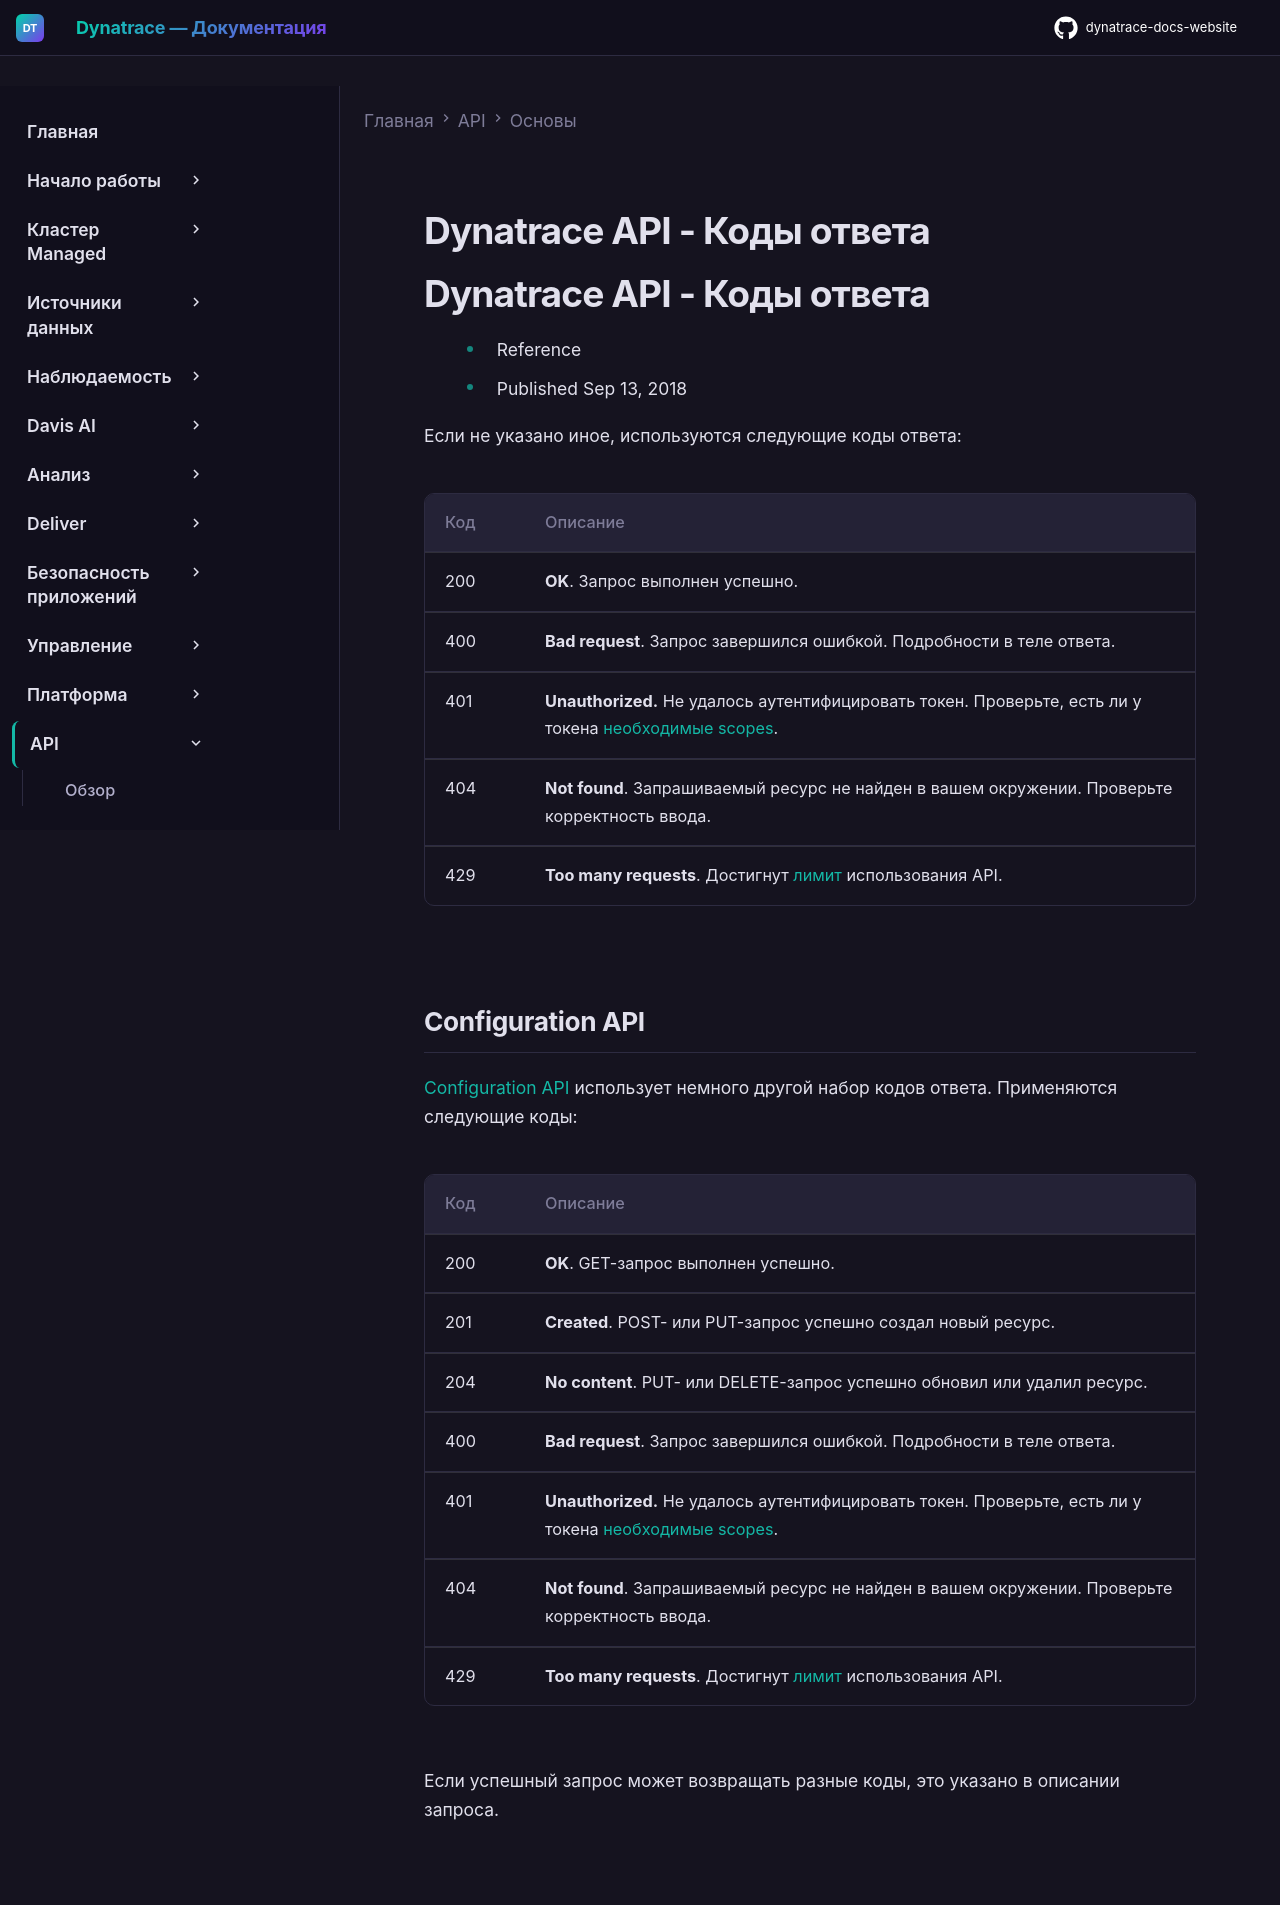

repository: Yerkebulan-Ardabayev/dynatrace-docs-website · page: managed-ru/dynatrace-api/basics/dynatrace-api-response-codes/index.html · generator: mkdocs

---
title: Dynatrace API - Коды ответа
source: https://docs.dynatrace.com/managed/dynatrace-api/basics/dynatrace-api-response-codes
scraped: 2026-05-12T11:03:39.713479
---

# Dynatrace API - Коды ответа

# Dynatrace API - Коды ответа

* Reference
* Published Sep 13, 2018

Если не указано иное, используются следующие коды ответа:

| Код | Описание |
| --- | --- |
| 200 | **OK**. Запрос выполнен успешно. |
| 400 | **Bad request**. Запрос завершился ошибкой. Подробности в теле ответа. |
| 401 | **Unauthorized.** Не удалось аутентифицировать токен. Проверьте, есть ли у токена [необходимые scopes](/managed/dynatrace-api/basics/dynatrace-api-authentication "Как пройти аутентификацию для работы с Dynatrace API."). |
| 404 | **Not found**. Запрашиваемый ресурс не найден в вашем окружении. Проверьте корректность ввода. |
| 429 | **Too many requests**. Достигнут [лимит](/managed/dynatrace-api/basics/access-limit "Лимиты payload и дросселирование запросов, которые могут влиять на использование Dynatrace API.") использования API. |

## Configuration API

[Configuration API](/managed/dynatrace-api/configuration-api "Что нужно для работы с configuration-секцией Dynatrace API.") использует немного другой набор кодов ответа. Применяются следующие коды:

| Код | Описание |
| --- | --- |
| 200 | **OK**. GET-запрос выполнен успешно. |
| 201 | **Created**. POST- или PUT-запрос успешно создал новый ресурс. |
| 204 | **No content**. PUT- или DELETE-запрос успешно обновил или удалил ресурс. |
| 400 | **Bad request**. Запрос завершился ошибкой. Подробности в теле ответа. |
| 401 | **Unauthorized.** Не удалось аутентифицировать токен. Проверьте, есть ли у токена [необходимые scopes](/managed/dynatrace-api/basics/dynatrace-api-authentication "Как пройти аутентификацию для работы с Dynatrace API."). |
| 404 | **Not found**. Запрашиваемый ресурс не найден в вашем окружении. Проверьте корректность ввода. |
| 429 | **Too many requests**. Достигнут [лимит](/managed/dynatrace-api/basics/access-limit "Лимиты payload и дросселирование запросов, которые могут влиять на использование Dynatrace API.") использования API. |

Если успешный запрос может возвращать разные коды, это указано в описании запроса.
